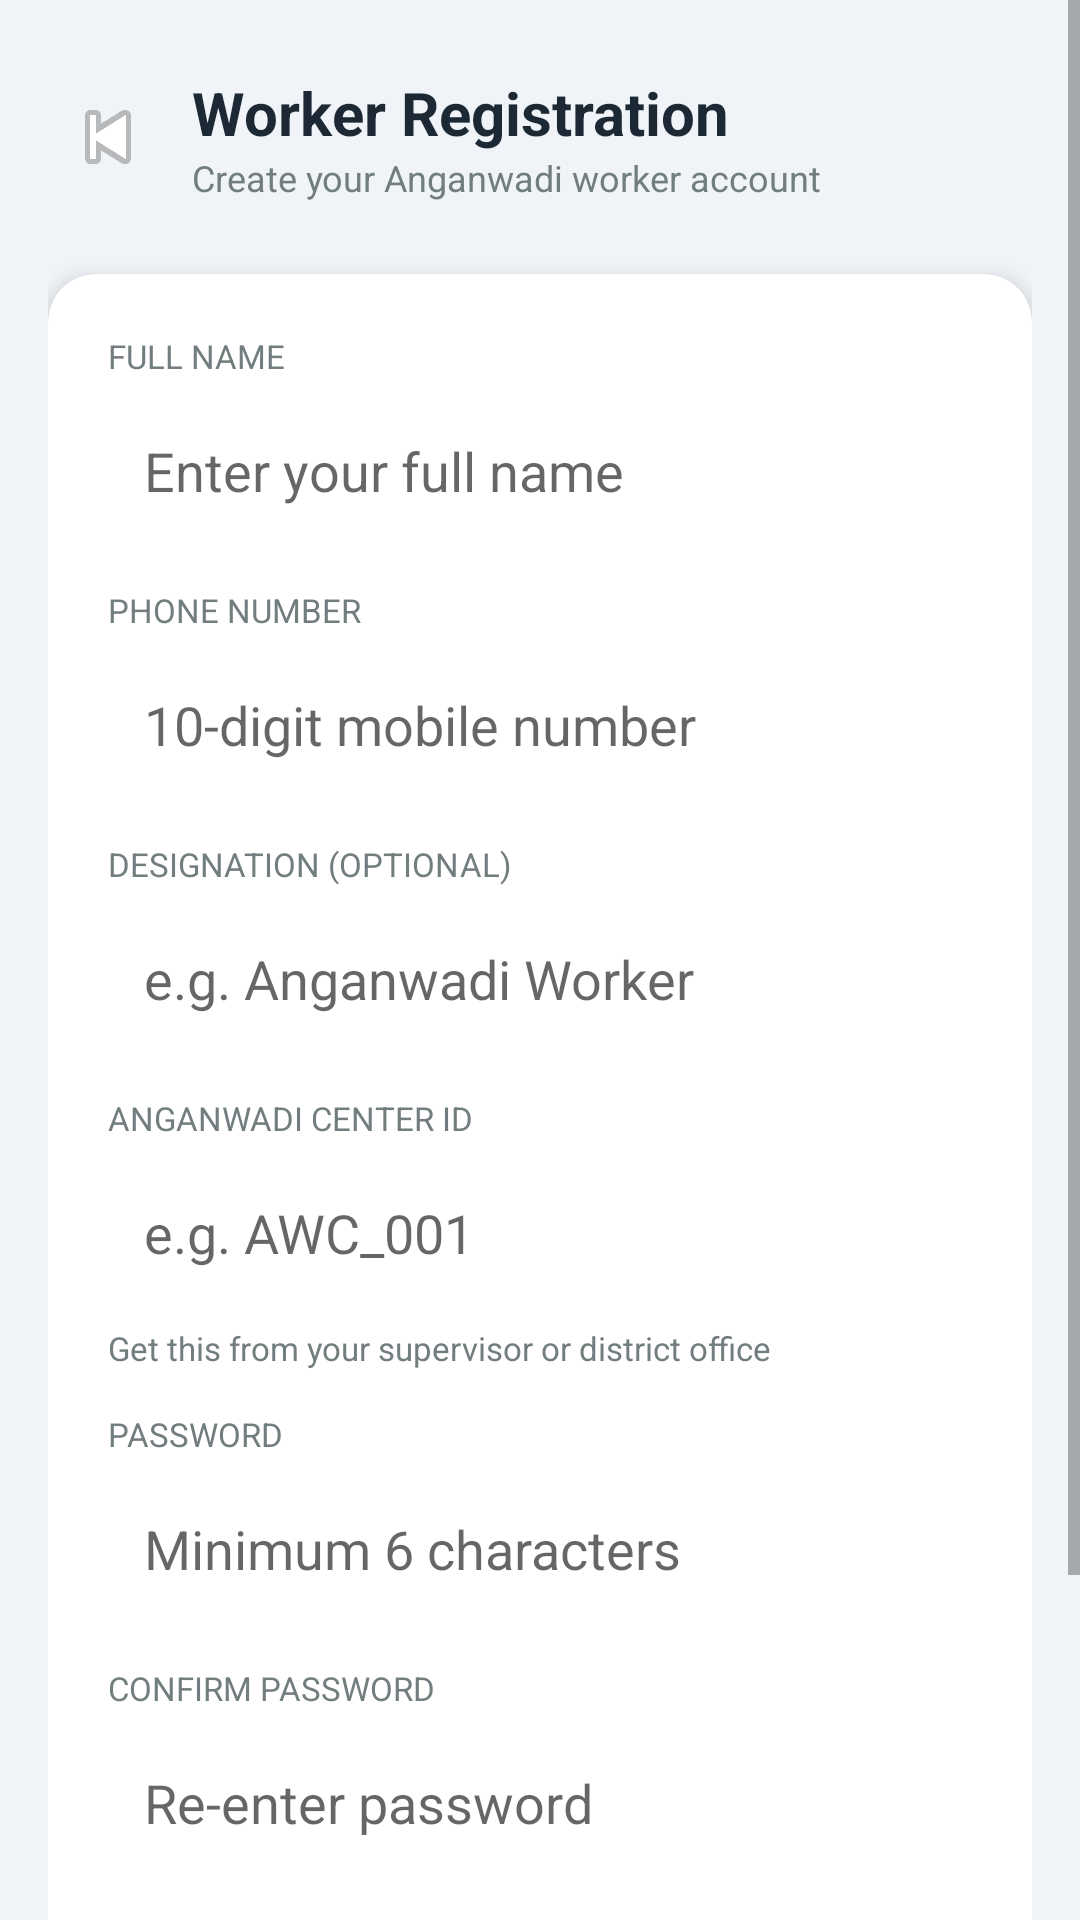

This screen was rendered from an Android layout file. Write that file and the resources it references.
<!-- AndroidManifest.xml: application theme Theme.Anganwadi -->
<!-- res/layout/activity_worker_register.xml -->
<?xml version="1.0" encoding="utf-8"?>
<ScrollView xmlns:android="http://schemas.android.com/apk/res/android"
    xmlns:app="http://schemas.android.com/apk/res-auto"
    android:layout_width="match_parent" android:layout_height="match_parent"
    android:background="@color/bg">

    <LinearLayout android:layout_width="match_parent" android:layout_height="wrap_content"
        android:orientation="vertical" android:padding="16dp">

        
        <LinearLayout android:layout_width="match_parent" android:layout_height="wrap_content"
            android:orientation="horizontal" android:gravity="center_vertical"
            android:layout_marginBottom="24dp" android:layout_marginTop="8dp">
            <ImageButton android:id="@+id/btnBack"
                android:layout_width="40dp" android:layout_height="40dp"
                android:src="@android:drawable/ic_media_previous"
                android:background="@null"/>
            <LinearLayout android:layout_width="0dp" android:layout_height="wrap_content"
                android:layout_weight="1" android:orientation="vertical" android:layout_marginStart="8dp">
                <TextView android:layout_width="wrap_content" android:layout_height="wrap_content"
                    android:text="Worker Registration" android:textSize="20sp"
                    android:textStyle="bold" android:textColor="@color/text"/>
                <TextView android:layout_width="wrap_content" android:layout_height="wrap_content"
                    android:text="Create your Anganwadi worker account"
                    android:textSize="12sp" android:textColor="@color/muted"/>
            </LinearLayout>
        </LinearLayout>

        
        <androidx.cardview.widget.CardView android:layout_width="match_parent"
            android:layout_height="wrap_content" app:cardCornerRadius="16dp"
            app:cardElevation="4dp" android:layout_marginBottom="16dp">
            <LinearLayout android:layout_width="match_parent" android:layout_height="wrap_content"
                android:orientation="vertical" android:padding="20dp">

                <TextView android:layout_width="wrap_content" android:layout_height="wrap_content"
                    android:text="FULL NAME" android:textSize="11sp" android:textColor="@color/muted"
                    android:textAllCaps="true" android:layout_marginBottom="6dp"/>
                <EditText android:id="@+id/etName"
                    android:layout_width="match_parent" android:layout_height="50dp"
                    android:hint="Enter your full name" android:padding="12dp"
                    android:background="@drawable/input_bg" android:inputType="textPersonName"
                    android:layout_marginBottom="14dp"/>

                <TextView android:layout_width="wrap_content" android:layout_height="wrap_content"
                    android:text="PHONE NUMBER" android:textSize="11sp" android:textColor="@color/muted"
                    android:textAllCaps="true" android:layout_marginBottom="6dp"/>
                <EditText android:id="@+id/etPhone"
                    android:layout_width="match_parent" android:layout_height="50dp"
                    android:hint="10-digit mobile number" android:padding="12dp"
                    android:background="@drawable/input_bg" android:inputType="phone"
                    android:maxLength="10" android:layout_marginBottom="14dp"/>

                <TextView android:layout_width="wrap_content" android:layout_height="wrap_content"
                    android:text="DESIGNATION (Optional)" android:textSize="11sp" android:textColor="@color/muted"
                    android:textAllCaps="true" android:layout_marginBottom="6dp"/>
                <EditText android:id="@+id/etDesignation"
                    android:layout_width="match_parent" android:layout_height="50dp"
                    android:hint="e.g. Anganwadi Worker" android:padding="12dp"
                    android:background="@drawable/input_bg" android:inputType="textCapWords"
                    android:layout_marginBottom="14dp"/>

                <TextView android:layout_width="wrap_content" android:layout_height="wrap_content"
                    android:text="ANGANWADI CENTER ID" android:textSize="11sp" android:textColor="@color/muted"
                    android:textAllCaps="true" android:layout_marginBottom="6dp"/>
                <EditText android:id="@+id/etCenterId"
                    android:layout_width="match_parent" android:layout_height="50dp"
                    android:hint="e.g. AWC_001" android:padding="12dp"
                    android:background="@drawable/input_bg" android:inputType="textCapCharacters"
                    android:layout_marginBottom="6dp"/>
                <TextView android:layout_width="wrap_content" android:layout_height="wrap_content"
                    android:text="Get this from your supervisor or district office"
                    android:textSize="11sp" android:textColor="@color/muted"
                    android:layout_marginBottom="14dp"/>

                <TextView android:layout_width="wrap_content" android:layout_height="wrap_content"
                    android:text="PASSWORD" android:textSize="11sp" android:textColor="@color/muted"
                    android:textAllCaps="true" android:layout_marginBottom="6dp"/>
                <EditText android:id="@+id/etPassword"
                    android:layout_width="match_parent" android:layout_height="50dp"
                    android:hint="Minimum 6 characters" android:padding="12dp"
                    android:background="@drawable/input_bg" android:inputType="textPassword"
                    android:layout_marginBottom="14dp"/>

                <TextView android:layout_width="wrap_content" android:layout_height="wrap_content"
                    android:text="CONFIRM PASSWORD" android:textSize="11sp" android:textColor="@color/muted"
                    android:textAllCaps="true" android:layout_marginBottom="6dp"/>
                <EditText android:id="@+id/etConfirmPassword"
                    android:layout_width="match_parent" android:layout_height="50dp"
                    android:hint="Re-enter password" android:padding="12dp"
                    android:background="@drawable/input_bg" android:inputType="textPassword"
                    android:layout_marginBottom="20dp"/>

                <ProgressBar android:id="@+id/progressBar"
                    android:layout_width="wrap_content" android:layout_height="wrap_content"
                    android:layout_gravity="center" android:visibility="gone"
                    android:indeterminateTint="@color/green_dark"
                    android:layout_marginBottom="8dp"/>

                <Button android:id="@+id/btnRegister"
                    android:layout_width="match_parent" android:layout_height="52dp"
                    android:text="CREATE WORKER ACCOUNT" android:textSize="15sp"
                    android:textStyle="bold" android:backgroundTint="@color/green_dark"
                    android:textColor="@color/white"/>
            </LinearLayout>
        </androidx.cardview.widget.CardView>

        <View android:layout_width="match_parent" android:layout_height="30dp"/>
    </LinearLayout>
</ScrollView>
<!-- resources referenced by this layout -->
<resources>
  <color name="bg">#F0F4F8</color>
  <color name="green_dark">#1B7340</color>
  <color name="muted">#717D7E</color>
  <color name="text">#1C2833</color>
  <color name="white">#FFFFFF</color>
  <style name="Theme.Anganwadi" parent="Theme.MaterialComponents.Light.NoActionBar">
          <item name="colorPrimary">@color/green_dark</item>
          <item name="colorPrimaryVariant">@color/green</item>
          <item name="colorOnPrimary">@color/white</item>
          <item name="colorSecondary">@color/green</item>
          <item name="android:windowBackground">@color/bg</item>
      </style>
  <color name="green">#27AE60</color>
</resources>
